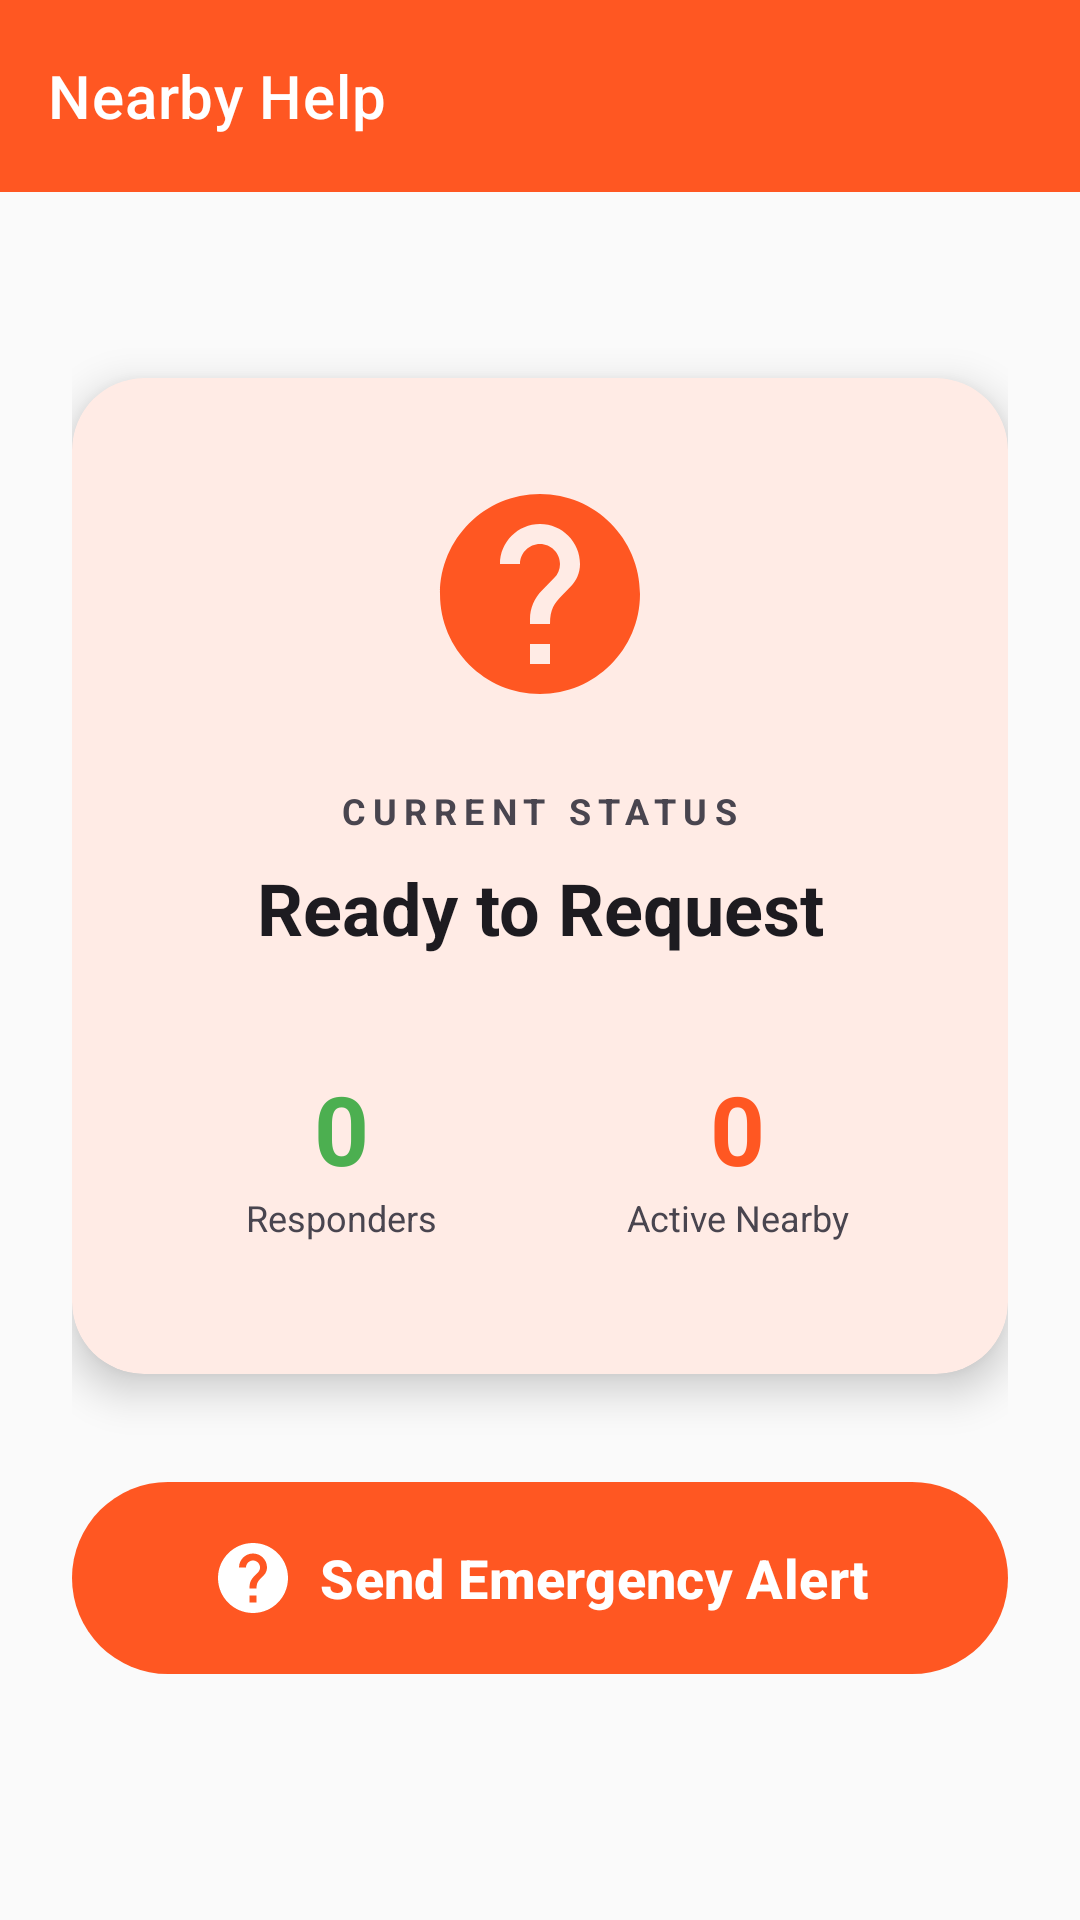

Layout XML and referenced resources for this Android screen:
<!-- AndroidManifest.xml: application theme Theme.SmartWomenSafetySOSApp -->
<!-- res/layout/activity_nearby_help.xml -->
<?xml version="1.0" encoding="utf-8"?>
<androidx.coordinatorlayout.widget.CoordinatorLayout
    xmlns:android="http://schemas.android.com/apk/res/android"
    xmlns:app="http://schemas.android.com/apk/res-auto"
    android:layout_width="match_parent"
    android:layout_height="match_parent"
    android:background="?android:attr/colorBackground">

    <com.google.android.material.appbar.AppBarLayout
        android:layout_width="match_parent"
        android:layout_height="wrap_content">

        <com.google.android.material.appbar.MaterialToolbar
            android:id="@+id/topAppBar"
            android:layout_width="match_parent"
            android:layout_height="?attr/actionBarSize"
            app:title="Nearby Help"
            app:navigationIcon="@drawable/ic_arrow_back"
            style="@style/Widget.MaterialComponents.Toolbar.Primary" />

    </com.google.android.material.appbar.AppBarLayout>

    <androidx.core.widget.NestedScrollView
        android:layout_width="match_parent"
        android:layout_height="match_parent"
        app:layout_behavior="@string/appbar_scrolling_view_behavior"
        android:fillViewport="true"
        android:padding="24dp">

        <LinearLayout
            android:layout_width="match_parent"
            android:layout_height="wrap_content"
            android:orientation="vertical"
            android:gravity="center_vertical">

            
            <com.google.android.material.card.MaterialCardView
                android:id="@+id/cardStatus"
                android:layout_width="match_parent"
                android:layout_height="wrap_content"
                app:cardBackgroundColor="?attr/colorSurface"
                app:cardCornerRadius="24dp"
                app:cardElevation="8dp"
                app:strokeColor="?attr/colorOutline"
                app:strokeWidth="0dp"
                android:layout_marginBottom="32dp">

                <LinearLayout
                    android:layout_width="match_parent"
                    android:layout_height="wrap_content"
                    android:orientation="vertical"
                    android:padding="32dp"
                    android:gravity="center">

                    <ImageView
                        android:layout_width="80dp"
                        android:layout_height="80dp"
                        android:src="@drawable/ic_help"
                        app:tint="?attr/colorPrimary"
                        android:layout_marginBottom="24dp" />

                    <TextView
                        android:layout_width="wrap_content"
                        android:layout_height="wrap_content"
                        android:text="CURRENT STATUS"
                        android:textSize="12sp"
                        android:textColor="?android:attr/textColorSecondary"
                        android:textStyle="bold"
                        android:letterSpacing="0.2"
                        android:layout_marginBottom="8dp" />

                    <TextView
                        android:id="@+id/tvStatus"
                        android:layout_width="wrap_content"
                        android:layout_height="wrap_content"
                        android:text="Ready to Request"
                        android:textSize="24sp"
                        android:textStyle="bold"
                        android:textColor="?android:attr/textColorPrimary"
                        android:gravity="center"
                        android:layout_marginBottom="24dp" />

                    <LinearLayout
                        android:layout_width="match_parent"
                        android:layout_height="wrap_content"
                        android:orientation="horizontal"
                        android:gravity="center"
                        android:baselineAligned="false">

                        
                        <LinearLayout
                            android:layout_width="0dp"
                            android:layout_height="wrap_content"
                            android:layout_weight="1"
                            android:orientation="vertical"
                            android:gravity="center"
                            android:background="@drawable/rounded_bg_gray"
                            android:paddingHorizontal="16dp"
                            android:paddingVertical="12dp"
                            android:layout_marginEnd="8dp">

                            <TextView
                                android:id="@+id/tvRespondedCount"
                                android:layout_width="wrap_content"
                                android:layout_height="wrap_content"
                                android:text="0"
                                android:textSize="32sp"
                                android:textStyle="bold"
                                android:textColor="@color/colorSuccess" />

                            <TextView
                                android:layout_width="wrap_content"
                                android:layout_height="wrap_content"
                                android:text="Responders"
                                android:textSize="12sp"
                                android:textColor="?android:attr/textColorSecondary" />
                        </LinearLayout>

                        
                        <LinearLayout
                            android:layout_width="0dp"
                            android:layout_height="wrap_content"
                            android:layout_weight="1"
                            android:orientation="vertical"
                            android:gravity="center"
                            android:background="@drawable/rounded_bg_gray"
                            android:paddingHorizontal="16dp"
                            android:paddingVertical="12dp"
                            android:layout_marginStart="8dp">

                            <TextView
                                android:id="@+id/tvActiveCount"
                                android:layout_width="wrap_content"
                                android:layout_height="wrap_content"
                                android:text="0"
                                android:textSize="32sp"
                                android:textStyle="bold"
                                android:textColor="?attr/colorPrimary" />

                            <TextView
                                android:layout_width="wrap_content"
                                android:layout_height="wrap_content"
                                android:text="Active Nearby"
                                android:textSize="12sp"
                                android:textColor="?android:attr/textColorSecondary" />
                        </LinearLayout>

                    </LinearLayout>

                </LinearLayout>
            </com.google.android.material.card.MaterialCardView>

            
            <com.google.android.material.button.MaterialButton
                android:id="@+id/btnSendAlert"
                android:layout_width="match_parent"
                android:layout_height="72dp"
                android:text="Send Emergency Alert"
                android:textSize="18sp"
                android:textStyle="bold"
                app:icon="@drawable/ic_help"
                app:iconGravity="textStart"
                app:iconSize="28dp"
                app:cornerRadius="36dp"
                app:elevation="4dp"
                android:layout_marginBottom="16dp" />

            
            <com.google.android.material.button.MaterialButton
                android:id="@+id/btnViewMap"
                android:layout_width="match_parent"
                android:layout_height="64dp"
                android:text="View Map"
                android:textSize="16sp"
                app:icon="@drawable/ic_security"
                app:cornerRadius="32dp"
                style="@style/Widget.Material3.Button.TonalButton"
                android:visibility="gone" />

        </LinearLayout>

    </androidx.core.widget.NestedScrollView>

</androidx.coordinatorlayout.widget.CoordinatorLayout>
<!-- resources referenced by this layout -->
<resources>
  <color name="colorSuccess">#4CAF50</color>
  <!-- drawable ic_help (drawable) -->
  <vector xmlns:android="http://schemas.android.com/apk/res/android"
      android:width="24dp"
      android:height="24dp"
      android:viewportWidth="24"
      android:viewportHeight="24">
      <path
          android:fillColor="#FFFFFF"
          android:pathData="M12,2C6.48,2 2,6.48 2,12s4.48,10 10,10 10,-4.48 10,-10S17.52,2 12,2zM13,19h-2v-2h2v2zM15.07,11.25l-0.9,0.92C13.45,12.9 13,13.5 13,15h-2v-0.5c0,-1.1 0.45,-2.1 1.17,-2.83l1.24,-1.26c0.37,-0.36 0.59,-0.86 0.59,-1.41 0,-1.1 -0.9,-2 -2,-2s-2,0.9 -2,2L8,9c0,-2.21 1.79,-4 4,-4s4,1.79 4,4c0,0.88 -0.36,1.68 -0.93,2.25z" />
  </vector>
  <!-- drawable ic_security (drawable) -->
  <vector xmlns:android="http://schemas.android.com/apk/res/android"
      android:width="24dp"
      android:height="24dp"
      android:viewportWidth="24"
      android:viewportHeight="24">
      <path
          android:fillColor="#FF000000"
          android:pathData="M12,1L3,5v6c0,5.55 3.84,10.74 9,12c5.16,-1.26 9,-6.45 9,-12V5l-9,-4zM12,11.99h7c-0.53,4.12 -3.28,7.79 -7,8.94V12H5V6.3l7,-3.11v8.8z" />
  </vector>
  <style name="Theme.SmartWomenSafetySOSApp" parent="Base.Theme.SmartWomenSafetySOSApp" />
  <style name="Base.Theme.SmartWomenSafetySOSApp" parent="Theme.Material3.Light.NoActionBar">
          
          <item name="colorPrimary">@color/light_primary</item>
          <item name="colorOnPrimary">@color/light_onPrimary</item>
          <item name="colorSecondary">@color/colorSecondary</item>
          <item name="colorTertiary">@color/colorTertiary</item>
          <item name="colorOnTertiary">@color/white</item>
          <item name="colorPrimaryContainer">@color/light_surfaceVariant</item>
          <item name="colorError">@color/colorError</item>
  
          
          <item name="android:statusBarColor">@color/white</item>
          <item name="android:windowLightStatusBar">true</item>
          <item name="android:navigationBarColor">@color/white</item>
          <item name="android:windowLightNavigationBar">true</item>
  
          
          <item name="android:colorBackground">@color/light_background</item>
          <item name="colorSurface">@color/light_surface</item>
          <item name="colorOnSurface">@color/light_onSurface</item>
          <item name="colorSurfaceVariant">@color/light_surfaceVariant</item>
          <item name="colorOnSurfaceVariant">@color/light_onSurfaceVariant</item>
          <item name="colorOutline">@color/colorOutline</item>
          <item name="colorOutlineVariant">@color/colorOutline</item>
      </style>
  <color name="light_primary">#FF5722</color>
  <color name="light_onPrimary">#FFFFFF</color>
  <color name="colorSecondary">#9C27B0</color>
  <color name="colorTertiary">#2196F3</color>
  <color name="white">#FFFFFFFF</color>
  <color name="light_surfaceVariant">#F5F5F5</color>
  <color name="colorError">#D32F2F</color>
  <color name="light_background">#FAFAFA</color>
  <color name="light_surface">#FFFFFF</color>
  <color name="light_onSurface">#212121</color>
  <color name="light_onSurfaceVariant">#616161</color>
  <color name="colorOutline">#E0E0E0</color>
</resources>
